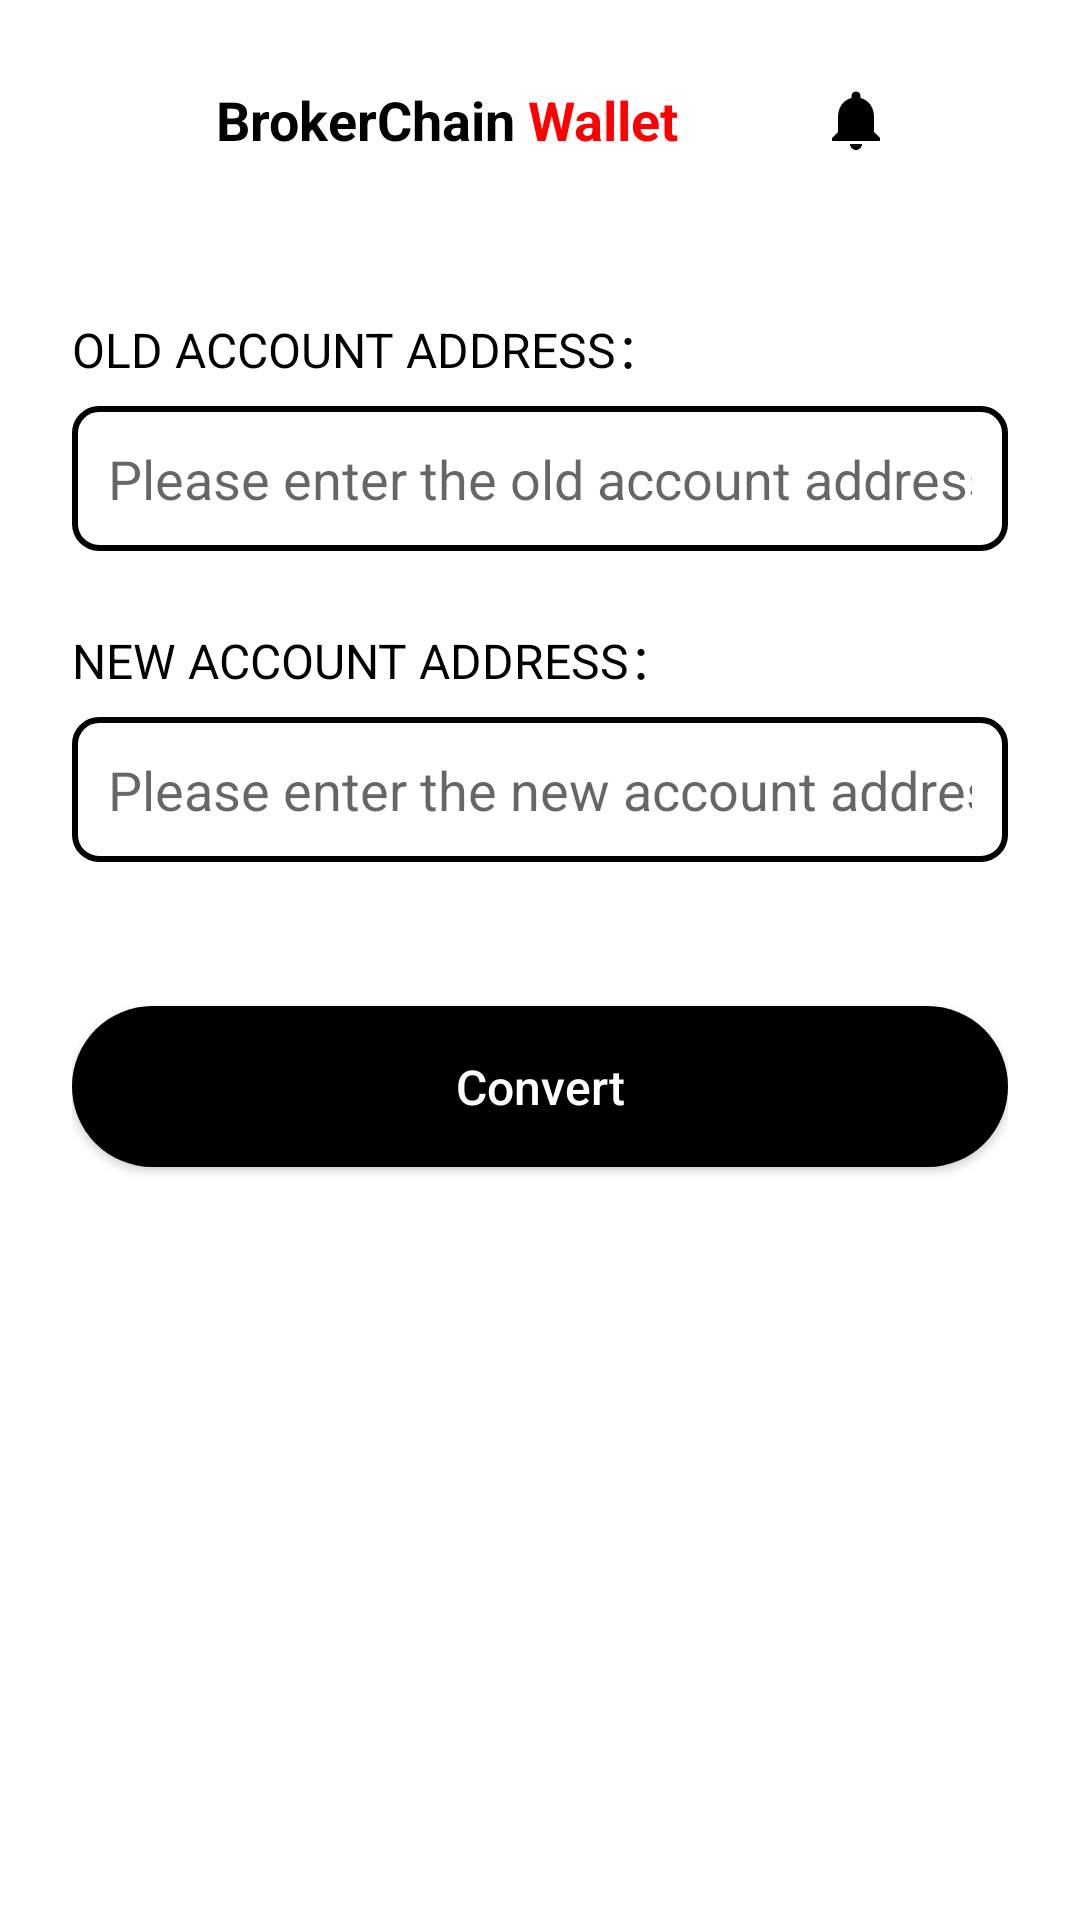

Reconstruct the res/layout file that produces this screen, plus the resources it refers to.
<!-- AndroidManifest.xml: application theme Theme.BrokerFi -->
<!-- res/layout/activity_convert.xml -->
<?xml version="1.0" encoding="utf-8"?>
<RelativeLayout xmlns:android="http://schemas.android.com/apk/res/android"
    android:layout_width="match_parent"
    android:layout_height="match_parent"
    android:background="#FFFFFF">

    <include layout="@layout/topbar" />

    <LinearLayout
        android:layout_width="match_parent"
        android:layout_height="match_parent"
        android:layout_below="@id/action_bar"
        android:orientation="vertical"
        android:padding="24dp">

        <TextView
            android:layout_width="wrap_content"
            android:layout_height="wrap_content"
            android:text="OLD ACCOUNT ADDRESS："
            android:textColor="#000000"
            android:textSize="16sp"
            android:layout_marginBottom="8dp" />

        <EditText
            android:id="@+id/oldAddressInput"
            android:layout_width="match_parent"
            android:layout_height="wrap_content"
            android:inputType="text"
            android:background="@drawable/custom_edittext_border"
            android:padding="12dp"
            android:layout_marginBottom="24dp"
            android:hint="Please enter the old account address" />

        <TextView
            android:layout_width="wrap_content"
            android:layout_height="wrap_content"
            android:text="NEW ACCOUNT ADDRESS："
            android:textColor="#000000"
            android:textSize="16sp"
            android:layout_marginBottom="8dp" />

        <EditText
            android:id="@+id/newAddressInput"
            android:layout_width="match_parent"
            android:layout_height="wrap_content"
            android:inputType="text"
            android:background="@drawable/custom_edittext_border"
            android:padding="12dp"
            android:layout_marginBottom="48dp"
            android:hint="Please enter the new account address" />

        <Button
            android:id="@+id/convertButton"
            android:layout_width="match_parent"
            android:layout_height="wrap_content"
            android:text="Convert"
            android:textColor="#FFFFFF"
            android:textSize="16sp"
            android:background="@drawable/custom_button_background_black"
            android:padding="16dp"
            android:textAllCaps="false"
            android:radius="5dp"/>
    </LinearLayout>
</RelativeLayout>
<!-- res/layout/topbar.xml (included above) -->
<?xml version="1.0" encoding="utf-8"?>
<RelativeLayout xmlns:android="http://schemas.android.com/apk/res/android"
    android:id="@+id/action_bar"
    android:layout_width="match_parent"
    android:layout_height="wrap_content"
    android:orientation="horizontal"
    android:padding="16dp">

    <ImageView
        android:id="@+id/dashedBorderView"
        android:layout_width="48dp"
        android:layout_height="48dp"
        android:layout_marginRight="8dp"

        android:src="@drawable/logo4" />








    <TextView
        android:id="@+id/brokerTextview"
        android:layout_width="wrap_content"
        android:layout_height="wrap_content"
        android:layout_centerVertical="true"
        android:layout_toRightOf="@+id/dashedBorderView"
        android:text="@string/topbar_brokerchain"
        android:textColor="#000000"
        android:textSize="18sp"
        android:textStyle="bold" />

    <TextView
        android:id="@+id/brokerTextview1"
        android:layout_width="wrap_content"
        android:layout_height="wrap_content"
        android:layout_centerVertical="true"
        android:layout_toRightOf="@+id/brokerTextview"
        android:text="@string/topbar_wallet_spaced"
        android:textColor="#FF0000"
        android:textSize="18sp"
        android:textStyle="bold" />
    <TextView
        android:layout_width="wrap_content"
        android:layout_height="wrap_content"
        android:layout_centerVertical="true"
        android:layout_toRightOf="@+id/brokerTextview1"
        android:text=""
        android:textColor="#000000"
        android:textSize="18sp"
        android:textStyle="bold" />
    
















    <ImageView
        android:id="@+id/notificationBtn"
        android:layout_width="wrap_content"
        android:layout_height="wrap_content"
        android:layout_centerVertical="true"
        android:layout_toEndOf="@+id/brokerTextview1"
        android:layout_toStartOf="@+id/menu"
        android:padding="8dp"
        android:src="@drawable/notifications_vector"
        android:background="?android:attr/selectableItemBackground"
        android:contentDescription="@string/topbar_content_desc_notifications"
        android:layout_marginStart="8dp"
        android:layout_marginEnd="8dp"
        android:clickable="true" />

    <ImageView
        android:id="@+id/menu"
        android:layout_width="wrap_content"
        android:layout_height="wrap_content"
        android:layout_centerVertical="true"
        android:layout_alignParentRight="true"
        android:contentDescription="@string/topbar_content_desc_menu"

        android:src="@drawable/action_menu_30" />


</RelativeLayout>
<!-- resources referenced by this layout -->
<resources>
  <!-- drawable custom_button_background_black (drawable) -->
  <?xml version="1.0" encoding="utf-8"?>
  <selector xmlns:android="http://schemas.android.com/apk/res/android">
      <item android:state_pressed="true">
          <shape>
              <solid android:color="#222222" /> 
              <corners android:radius="28dp" /> 
          </shape>
      </item>
      <item>
          <shape>
              <solid android:color="#000000" /> 
              <corners android:radius="28dp" /> 
          </shape>
      </item>
  </selector>
  <!-- drawable custom_edittext_border (drawable) -->
  <shape xmlns:android="http://schemas.android.com/apk/res/android">
      <solid android:color="#ffffff" /> 
      <stroke
          android:width="2dp"
      android:color="#000000" /> 
      <corners android:radius="8dp" /> 
  </shape>
  <!-- drawable dashed_border (drawable) -->
  <?xml version="1.0" encoding="utf-8"?>
  <layer-list xmlns:android="http://schemas.android.com/apk/res/android">
      <item android:left="2dp" android:right="2dp" android:top="2dp" android:bottom="2dp">
          <shape android:shape="rectangle">
              <solid android:color="#00FFFFFF" /> 
              <stroke
                  android:width="2dp"
                  android:color="#000000"
                  android:dashWidth="4dp"
                  android:dashGap="4dp" />
              <corners android:radius="4dp"/>
          </shape>
      </item>
  </layer-list>
  <!-- drawable notifications: png bitmap (drawable, 300 bytes) -->
  <!-- drawable notifications_vector (drawable) -->
  <vector xmlns:android="http://schemas.android.com/apk/res/android"
      android:width="24dp"
      android:height="24dp"
      android:viewportWidth="24"
      android:viewportHeight="24">
      <path
          android:fillColor="@android:color/black"
          android:pathData="M12,22c1.1,0 2,-0.9 2,-2h-4c0,1.1 0.9,2 2,2zm6,-6v-5c0,-3.07 -1.64,-5.64 -4.5,-6.32V4c0,-0.83 -0.67,-1.5 -1.5,-1.5s-1.5,0.67 -1.5,1.5v0.68C7.63,5.36 6,7.92 6,11v5l-2,2v1h16v-1l-2,-2z"/>
  </vector>
  <string name="topbar_brokerchain">BrokerChain</string>
  <string name="topbar_content_desc_menu">menu</string>
  <string name="topbar_content_desc_notification">Notification</string>
  <string name="topbar_content_desc_notifications">Notifications</string>
  <string name="topbar_wallet_spaced">" Wallet"</string>
  <style name="Theme.BrokerFi" parent="Base.Theme.BrokerFi" />
  <style name="Base.Theme.BrokerFi" parent="Theme.AppCompat.DayNight.NoActionBar">
          <item name="android:windowTranslucentStatus">true</item>
          <item name="android:windowTranslucentNavigation">false</item>
          <item name="android:statusBarColor">@android:color/transparent</item>
          <item name="android:windowBackground">@android:color/white</item>
          
          
  
      </style>
</resources>
